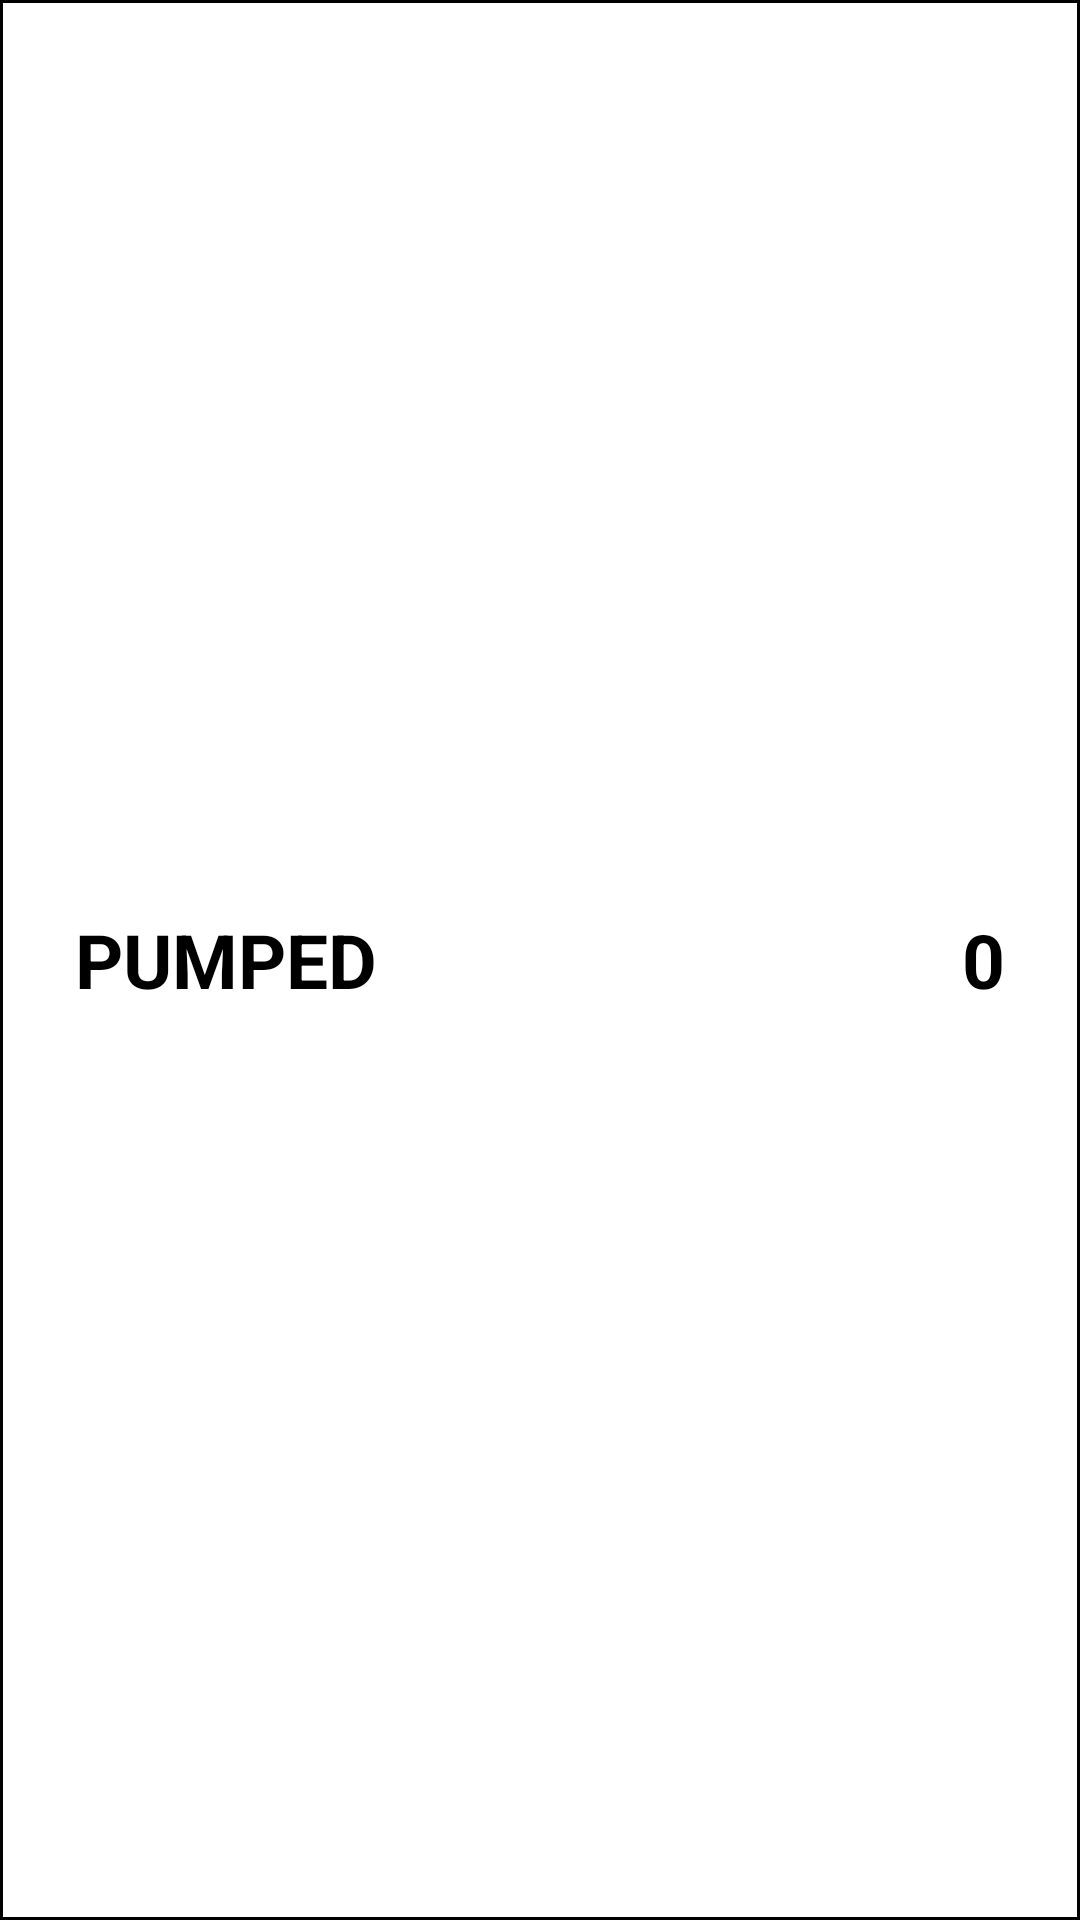

Produce the Android XML layout that renders to this screen, including the resource entries it uses.
<!-- AndroidManifest.xml: application theme Theme.FYPHomeFitness -->
<!-- res/layout/exercise_rowdata.xml -->
<?xml version="1.0" encoding="utf-8"?>
<RelativeLayout
    xmlns:android="http://schemas.android.com/apk/res/android"
    android:layout_width="match_parent"
    android:layout_height="60dp"
    android:id="@+id/exercise_row_data"
    android:background="@drawable/rounded2">

    <TextView
        android:id="@+id/text_view_exercise_name"
        android:layout_width="wrap_content"
        android:layout_height="wrap_content"
        android:layout_alignParentStart="true"
        android:layout_centerVertical="true"
        android:layout_marginStart="20dp"
        android:text="PUMPED"
        android:textColor="@color/black"
        android:textSize="25sp"
        android:textStyle="bold" />

    <TextView
        android:id="@+id/text_view_exercise_reps"
        android:layout_width="wrap_content"
        android:layout_height="wrap_content"
        android:layout_alignParentEnd="true"
        android:layout_centerVertical="true"
        android:layout_marginEnd="20dp"
        android:text="0"
        android:textColor="@color/black"
        android:textSize="25sp"
        android:textStyle="bold" />


</RelativeLayout>
<!-- resources referenced by this layout -->
<resources>
  <!-- drawable rounded2 (drawable-v24) -->
  <?xml version="1.0" encoding="utf-8"?>
      <shape xmlns:android="http://schemas.android.com/apk/res/android"
          android:shape="rectangle">
  
          <solid android:color="@color/white" />
  
          <stroke
              android:width="1dp"
              android:color="#000000" />
  
          <padding
              android:bottom="5dp"
              android:left="5dp"
              android:right="5dp"
              android:top="5dp" />
      </shape>
  <style name="Theme.FYPHomeFitness" parent="Theme.AppCompat.Light.NoActionBar">
          
          <item name="colorPrimary">@color/purple_500</item>
          <item name="colorPrimaryVariant">@color/black</item>
          <item name="colorOnPrimary">@color/white</item>
  
          
          <item name="colorSecondary">@color/teal_200</item>
          <item name="colorSecondaryVariant">@color/teal_700</item>
          <item name="colorOnSecondary">@color/black</item>
          
          <item name="android:statusBarColor" tools:targetApi="l">?attr/colorPrimaryVariant</item>
          
      </style>
  <!-- not gathered from this repository: default colours our renderer supplied (Android Studio template values) -->
  <color name="purple_500">#FF6200EE</color>
  <color name="teal_200">#FF03DAC5</color>
  <color name="teal_700">#FF018786</color>
  <color name="black">#FF000000</color>
  <color name="white">#FFFFFFFF</color>
</resources>
